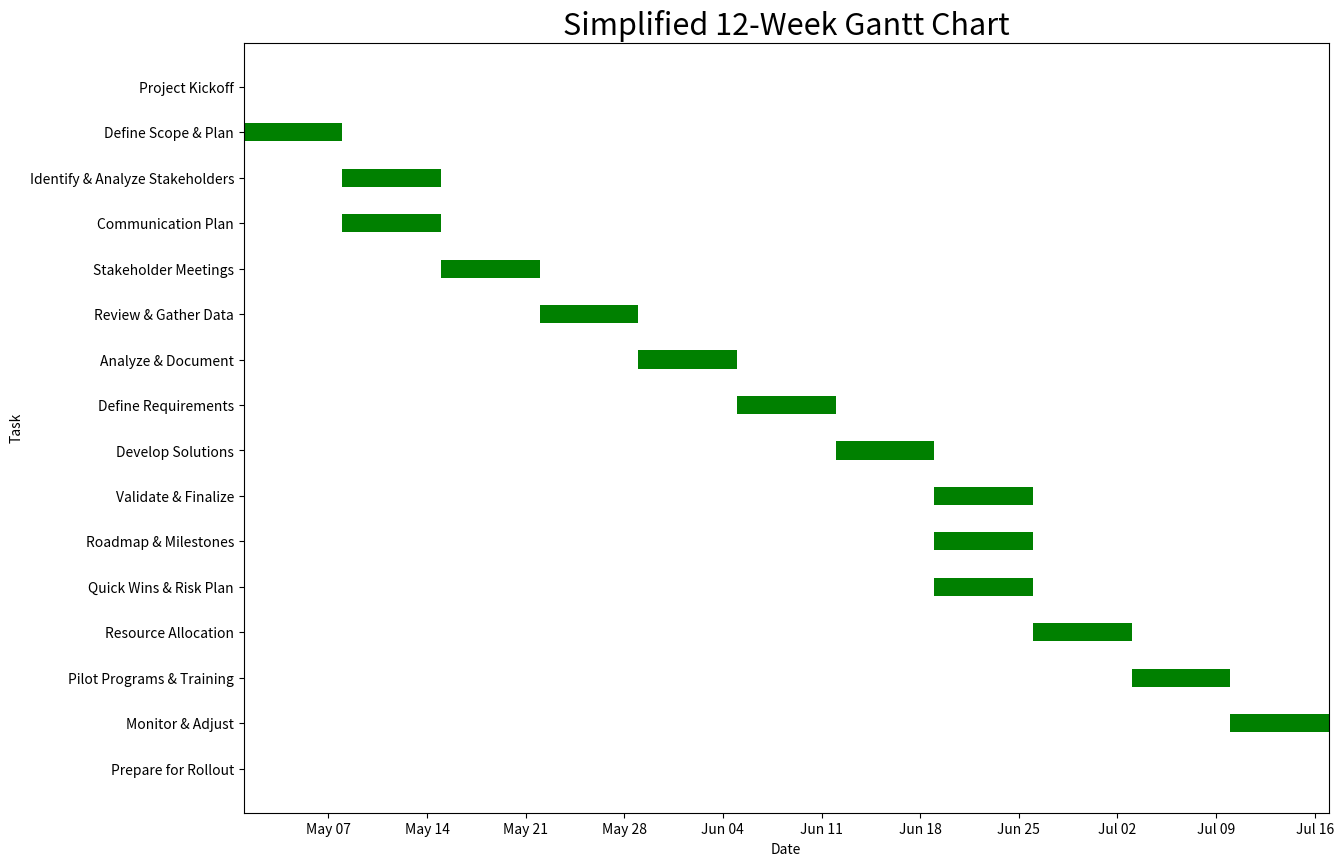

The matplotlib source for this figure: (Note: this script raises an exception after producing the figure.)
import matplotlib.pyplot as plt
import matplotlib.dates as mdates
from matplotlib.dates import date2num
import pandas as pd
from datetime import datetime, timedelta

# Define tasks with start and end weeks
tasks = [
    ("Initiation and Planning", "Project Kickoff", 1, 1),
    ("Initiation and Planning", "Define Scope & Plan", 1, 2),
    ("Stakeholder Engagement", "Identify & Analyze Stakeholders", 2, 3),
    ("Stakeholder Engagement", "Communication Plan", 2, 3),
    ("Stakeholder Engagement", "Stakeholder Meetings", 3, 4),
    ("Current State Analysis", "Review & Gather Data", 4, 5),
    ("Current State Analysis", "Analyze & Document", 5, 6),
    ("Future State Design", "Define Requirements", 6, 7),
    ("Future State Design", "Develop Solutions", 7, 8),
    ("Future State Design", "Validate & Finalize", 8, 9),
    ("Implementation Planning", "Roadmap & Milestones", 8, 9),
    ("Implementation Planning", "Quick Wins & Risk Plan", 8, 9),
    ("Implementation Planning", "Resource Allocation", 9, 10),
    ("Execution", "Pilot Programs & Training", 10, 11),
    ("Execution", "Monitor & Adjust", 11, 12),
    ("Execution", "Prepare for Rollout", 12, 12),
]

# Convert weeks to datetime
start_date = datetime(2024, 5, 1)
week_to_date = lambda week: start_date + timedelta(weeks=week-1)

# Create DataFrame
df = pd.DataFrame(tasks, columns=["Phase", "Task", "StartWeek", "EndWeek"])
df["StartDate"] = df["StartWeek"].apply(week_to_date)
df["EndDate"] = df["EndWeek"].apply(week_to_date)

# Reverse the order of tasks
df = df.iloc[::-1]

# Plot
fig, ax = plt.subplots(figsize=(14, 10))

for i, task in df.iterrows():
    ax.barh(task["Task"], date2num(task["EndDate"]) - date2num(task["StartDate"]),
            left=date2num(task["StartDate"]), height=0.4, align='center', color='green')

# Format the x-axis to show dates
ax.xaxis.set_major_locator(mdates.WeekdayLocator(interval=1))
ax.xaxis.set_major_formatter(mdates.DateFormatter("%b %d"))

# Set labels and title
plt.xlabel('Date')
plt.ylabel('Task')
plt.title('Simplified 12-Week Gantt Chart', fontsize=22)

# Annotate Phases
for phase, group in df.groupby("Phase"):
    start = group["StartDate"].min()
    end = group["EndDate"].max()
    plt.text(date2num(start) - 5, group.index.mean(), phase, va='center', ha='right', fontsize=10, fontweight='bold')

plt.tight_layout()
plt.gcf().autofmt_xdate()
plt.show()
